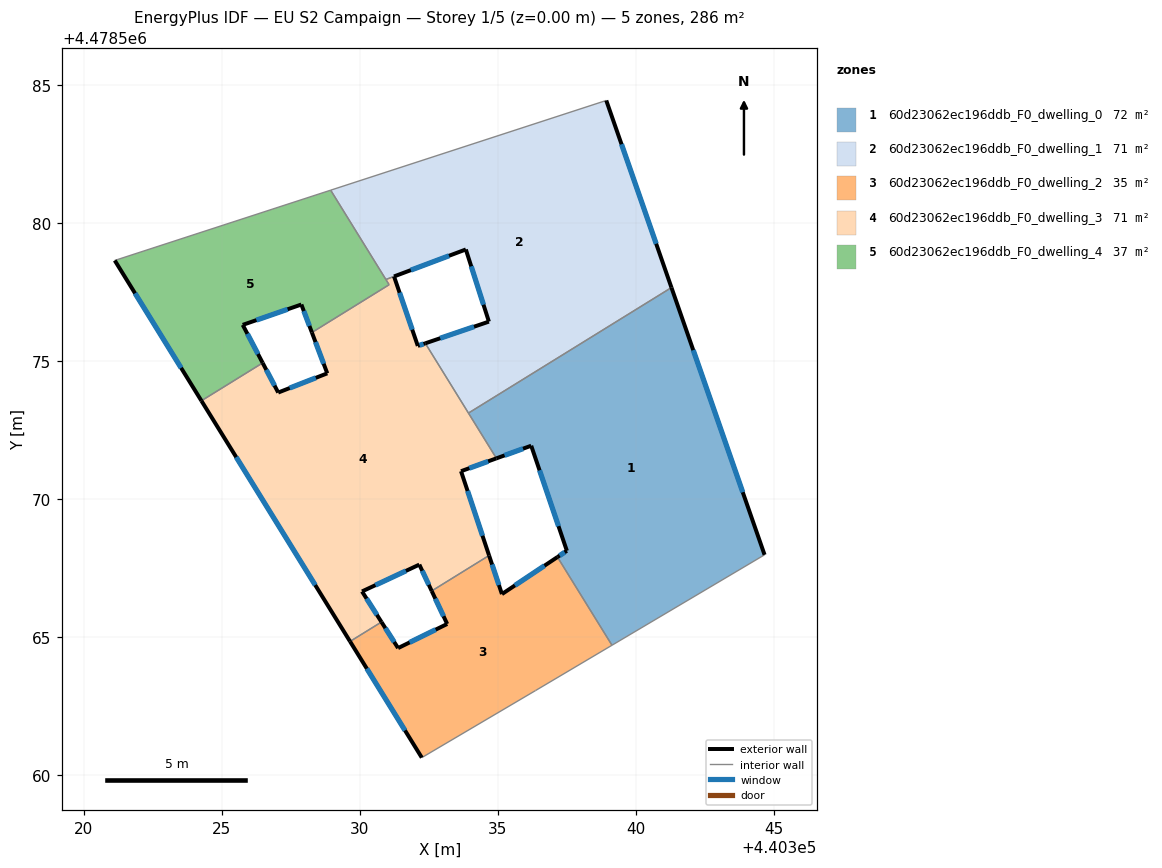
=== STOREY PLAN SPEC (per zone: floor XY polygon, exterior-wall plan segments, windows/doors) ===
zone 1: 60d23062ec196ddb_F0_dwelling_0  (71.5 m²)
  floor: (440344.67, 4478567.98) (440341.30, 4478577.67) (440333.94, 4478573.12) (440334.95, 4478571.48) (440336.21, 4478571.94) (440337.51, 4478568.13) (440337.16, 4478567.90) (440339.14, 4478564.71)
  exterior wall: (440336.21, 4478571.94) – (440334.95, 4478571.48)  [1.3 m]
    window: (440335.92, 4478571.83) – (440335.25, 4478571.59)  [1.1 m²]
  exterior wall: (440341.30, 4478577.67) – (440344.67, 4478567.98)  [10.3 m]
    window: (440342.09, 4478575.40) – (440343.88, 4478570.25)  [8.7 m²]
  exterior wall: (440337.16, 4478567.90) – (440337.51, 4478568.13)  [0.4 m]
    window: (440337.24, 4478567.96) – (440337.43, 4478568.08)  [0.3 m²]
  exterior wall: (440337.51, 4478568.13) – (440336.21, 4478571.94)  [4.0 m]
    window: (440337.20, 4478569.02) – (440336.52, 4478571.05)  [3.4 m²]
  interior walls: 4
zone 2: 60d23062ec196ddb_F0_dwelling_1  (71.3 m²)
  floor: (440341.30, 4478577.67) (440338.93, 4478584.45) (440328.95, 4478581.20) (440330.95, 4478577.96) (440333.84, 4478579.05) (440334.68, 4478576.43) (440332.38, 4478575.65) (440333.94, 4478573.12)
  exterior wall: (440338.93, 4478584.45) – (440341.30, 4478577.67)  [7.2 m]
    window: (440339.49, 4478582.86) – (440340.74, 4478579.26)  [6.1 m²]
  exterior wall: (440332.38, 4478575.65) – (440334.68, 4478576.43)  [2.4 m]
    window: (440332.92, 4478575.83) – (440334.14, 4478576.25)  [2.1 m²]
  exterior wall: (440334.68, 4478576.43) – (440333.84, 4478579.05)  [2.7 m]
    window: (440334.49, 4478577.05) – (440334.04, 4478578.44)  [2.3 m²]
  interior walls: 5
zone 3: 60d23062ec196ddb_F0_dwelling_2  (34.6 m²)
  floor: (440336.37, 4478563.07) (440339.14, 4478564.71) (440337.16, 4478567.90) (440335.15, 4478566.56) (440334.69, 4478567.96) (440332.61, 4478566.67) (440333.17, 4478565.48) (440331.39, 4478564.60) (440330.79, 4478565.55) (440329.65, 4478564.84) (440332.25, 4478560.63)
  exterior wall: (440330.79, 4478565.55) – (440331.39, 4478564.60)  [1.1 m]
    window: (440330.93, 4478565.33) – (440331.25, 4478564.83)  [1.0 m²]
  exterior wall: (440331.39, 4478564.60) – (440333.17, 4478565.48)  [2.0 m]
    window: (440331.81, 4478564.81) – (440332.75, 4478565.27)  [1.7 m²]
  exterior wall: (440333.17, 4478565.48) – (440332.61, 4478566.67)  [1.3 m]
    window: (440333.04, 4478565.76) – (440332.74, 4478566.39)  [1.1 m²]
  exterior wall: (440334.69, 4478567.96) – (440335.15, 4478566.56)  [1.5 m]
    window: (440334.80, 4478567.63) – (440335.04, 4478566.89)  [1.3 m²]
  exterior wall: (440335.15, 4478566.56) – (440337.16, 4478567.90)  [2.4 m]
    window: (440335.62, 4478566.88) – (440336.69, 4478567.59)  [2.1 m²]
  exterior wall: (440332.25, 4478560.63) – (440329.65, 4478564.84)  [4.9 m]
    window: (440331.64, 4478561.62) – (440330.26, 4478563.86)  [4.2 m²]
  interior walls: 5
zone 4: 60d23062ec196ddb_F0_dwelling_3  (71.5 m²)
  floor: (440332.61, 4478566.67) (440334.69, 4478567.96) (440333.67, 4478571.01) (440334.95, 4478571.48) (440332.38, 4478575.65) (440332.10, 4478575.55) (440331.24, 4478578.07) (440333.84, 4478579.05) (440330.95, 4478577.96) (440331.06, 4478577.77) (440328.27, 4478576.04) (440328.82, 4478574.56) (440327.05, 4478573.86) (440326.48, 4478574.94) (440324.26, 4478573.57) (440329.65, 4478564.84) (440330.79, 4478565.55) (440330.08, 4478566.66) (440332.16, 4478567.63)
  exterior wall: (440328.82, 4478574.56) – (440328.27, 4478576.04)  [1.6 m]
    window: (440328.69, 4478574.91) – (440328.40, 4478575.69)  [1.3 m²]
  exterior wall: (440333.84, 4478579.05) – (440331.24, 4478578.07)  [2.8 m]
    window: (440333.24, 4478578.82) – (440331.85, 4478578.30)  [2.4 m²]
  exterior wall: (440331.24, 4478578.07) – (440332.10, 4478575.55)  [2.7 m]
    window: (440331.44, 4478577.48) – (440331.90, 4478576.14)  [2.3 m²]
  exterior wall: (440332.10, 4478575.55) – (440332.38, 4478575.65)  [0.3 m]
    window: (440332.17, 4478575.58) – (440332.31, 4478575.63)  [0.2 m²]
  exterior wall: (440334.95, 4478571.48) – (440333.67, 4478571.01)  [1.4 m]
    window: (440334.65, 4478571.37) – (440333.97, 4478571.12)  [1.2 m²]
  exterior wall: (440333.67, 4478571.01) – (440334.69, 4478567.96)  [3.2 m]
    window: (440333.91, 4478570.30) – (440334.45, 4478568.68)  [2.7 m²]
  exterior wall: (440332.61, 4478566.67) – (440332.16, 4478567.63)  [1.1 m]
    window: (440332.50, 4478566.90) – (440332.26, 4478567.41)  [0.9 m²]
  exterior wall: (440332.16, 4478567.63) – (440330.08, 4478566.66)  [2.3 m]
    window: (440331.67, 4478567.40) – (440330.57, 4478566.88)  [1.9 m²]
  exterior wall: (440330.08, 4478566.66) – (440330.79, 4478565.55)  [1.3 m]
    window: (440330.25, 4478566.40) – (440330.62, 4478565.81)  [1.1 m²]
  exterior wall: (440329.65, 4478564.84) – (440324.26, 4478573.57)  [10.3 m]
    window: (440328.39, 4478566.89) – (440325.52, 4478571.52)  [8.7 m²]
  exterior wall: (440326.48, 4478574.94) – (440327.05, 4478573.86)  [1.2 m]
    window: (440326.61, 4478574.69) – (440326.91, 4478574.12)  [1.0 m²]
  exterior wall: (440327.05, 4478573.86) – (440328.82, 4478574.56)  [1.9 m]
    window: (440327.46, 4478574.03) – (440328.41, 4478574.40)  [1.6 m²]
  interior walls: 8
zone 5: 60d23062ec196ddb_F0_dwelling_4  (37.2 m²)
  floor: (440328.27, 4478576.04) (440331.07, 4478577.77) (440328.95, 4478581.20) (440321.12, 4478578.65) (440324.26, 4478573.57) (440326.48, 4478574.94) (440325.76, 4478576.32) (440327.89, 4478577.05)
  exterior wall: (440328.27, 4478576.04) – (440327.89, 4478577.05)  [1.1 m]
    window: (440328.18, 4478576.28) – (440327.97, 4478576.82)  [0.9 m²]
  exterior wall: (440327.89, 4478577.05) – (440325.76, 4478576.32)  [2.2 m]
    window: (440327.39, 4478576.88) – (440326.26, 4478576.49)  [1.9 m²]
  exterior wall: (440325.76, 4478576.32) – (440326.48, 4478574.94)  [1.6 m]
    window: (440325.93, 4478575.99) – (440326.31, 4478575.26)  [1.3 m²]
  exterior wall: (440324.26, 4478573.57) – (440321.12, 4478578.65)  [6.0 m]
    window: (440323.53, 4478574.76) – (440321.86, 4478577.46)  [5.1 m²]
  interior walls: 5

=== DERIVED (storey summary) ===
Building: EU S2 Campaign
Storey: 1 of 5  (floor level z = 0.00 m)
Storey gross floor area: 286.1 m²
Zones on this storey: 5
  - 60d23062ec196ddb_F0_dwelling_0: floor 71.5 m²; exterior wall 16.0 m (48.1 m²); 4 window(s) 13.6 m²; WWR 28.3%
  - 60d23062ec196ddb_F0_dwelling_1: floor 71.3 m²; exterior wall 12.4 m (37.1 m²); 3 window(s) 10.5 m²; WWR 28.3%
  - 60d23062ec196ddb_F0_dwelling_2: floor 34.6 m²; exterior wall 13.3 m (39.8 m²); 6 window(s) 11.3 m²; WWR 28.3%
  - 60d23062ec196ddb_F0_dwelling_3: floor 71.5 m²; exterior wall 29.9 m (89.8 m²); 12 window(s) 25.4 m²; WWR 28.3%
  - 60d23062ec196ddb_F0_dwelling_4: floor 37.2 m²; exterior wall 10.9 m (32.6 m²); 4 window(s) 9.2 m²; WWR 28.3%
Zone adjacency (shared interzone walls):
  - 60d23062ec196ddb_F0_dwelling_0 ↔ 60d23062ec196ddb_F0_dwelling_1
  - 60d23062ec196ddb_F0_dwelling_0 ↔ 60d23062ec196ddb_F0_dwelling_2
  - 60d23062ec196ddb_F0_dwelling_0 ↔ 60d23062ec196ddb_F0_dwelling_3
  - 60d23062ec196ddb_F0_dwelling_1 ↔ 60d23062ec196ddb_F0_dwelling_3
  - 60d23062ec196ddb_F0_dwelling_1 ↔ 60d23062ec196ddb_F0_dwelling_4
  - 60d23062ec196ddb_F0_dwelling_2 ↔ 60d23062ec196ddb_F0_dwelling_3
  - 60d23062ec196ddb_F0_dwelling_3 ↔ 60d23062ec196ddb_F0_dwelling_4